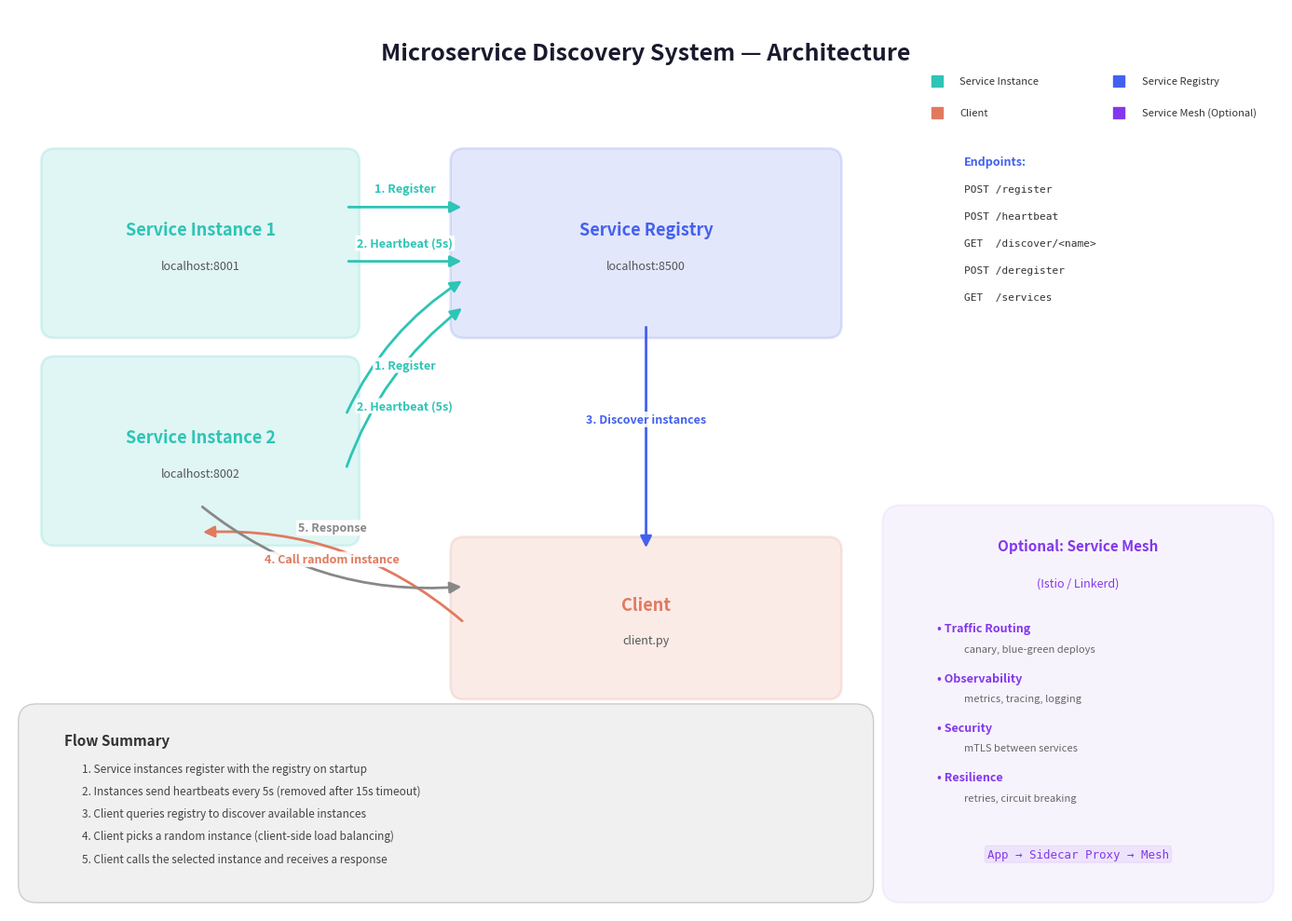

The matplotlib source for this figure:
"""Generate architecture diagram as PDF."""

import matplotlib.pyplot as plt
import matplotlib.patches as mpatches
from matplotlib.patches import FancyBboxPatch, FancyArrowPatch

fig, ax = plt.subplots(1, 1, figsize=(14, 10))
ax.set_xlim(0, 14)
ax.set_ylim(0, 10)
ax.axis("off")

# Title
ax.text(7, 9.5, "Microservice Discovery System — Architecture",
        ha="center", va="center", fontsize=18, fontweight="bold", color="#1a1a2e")

# Colors
REG_COLOR = "#4361ee"
SVC_COLOR = "#2ec4b6"
CLI_COLOR = "#e07a5f"
MESH_COLOR = "#8338ec"
BOX_ALPHA = 0.15
BORDER_WIDTH = 2

def draw_box(x, y, w, h, color, label, sublabel="", fontsize=13):
    box = FancyBboxPatch((x, y), w, h, boxstyle="round,pad=0.15",
                         facecolor=color, alpha=BOX_ALPHA, edgecolor=color, linewidth=BORDER_WIDTH)
    ax.add_patch(box)
    ax.text(x + w/2, y + h/2 + (0.15 if sublabel else 0), label,
            ha="center", va="center", fontsize=fontsize, fontweight="bold", color=color)
    if sublabel:
        ax.text(x + w/2, y + h/2 - 0.25, sublabel,
                ha="center", va="center", fontsize=9, color="#555555", style="italic")

def draw_arrow(x1, y1, x2, y2, color, label="", curve=0.0):
    style = f"arc3,rad={curve}" if curve else "arc3,rad=0.0"
    arrow = FancyArrowPatch((x1, y1), (x2, y2),
                            arrowstyle="-|>", color=color, linewidth=2,
                            mutation_scale=18, connectionstyle=style)
    ax.add_patch(arrow)
    if label:
        mx, my = (x1 + x2) / 2, (y1 + y2) / 2
        offset_y = 0.2 if curve >= 0 else -0.2
        ax.text(mx, my + offset_y, label, ha="center", va="center",
                fontsize=9, color=color, fontweight="bold",
                bbox=dict(boxstyle="round,pad=0.15", facecolor="white", edgecolor="none", alpha=0.9))

# --- Service Registry ---
draw_box(5, 6.5, 4, 1.8, REG_COLOR, "Service Registry", "localhost:8500")

# Registry endpoints
endpoints = ["POST /register", "POST /heartbeat", "GET  /discover/<name>",
             "POST /deregister", "GET  /services"]
for i, ep in enumerate(endpoints):
    ax.text(10.5, 8.0 - i * 0.3, ep, ha="left", va="center", fontsize=8,
            fontfamily="monospace", color="#333333")
ax.text(10.5, 8.3, "Endpoints:", ha="left", va="center", fontsize=9,
        fontweight="bold", color=REG_COLOR)

# --- Service Instance 1 ---
draw_box(0.5, 6.5, 3.2, 1.8, SVC_COLOR, "Service Instance 1", "localhost:8001")

# --- Service Instance 2 ---
draw_box(0.5, 4.2, 3.2, 1.8, SVC_COLOR, "Service Instance 2", "localhost:8002")

# --- Client ---
draw_box(5, 2.5, 4, 1.5, CLI_COLOR, "Client", "client.py")

# --- Arrows: Services → Registry ---
draw_arrow(3.7, 7.8, 5.0, 7.8, SVC_COLOR, "1. Register", curve=0.0)
draw_arrow(3.7, 7.2, 5.0, 7.2, SVC_COLOR, "2. Heartbeat (5s)", curve=0.0)

draw_arrow(3.7, 5.5, 5.0, 7.0, SVC_COLOR, "1. Register", curve=-0.15)
draw_arrow(3.7, 4.9, 5.0, 6.7, SVC_COLOR, "2. Heartbeat (5s)", curve=-0.15)

# --- Arrow: Registry → Client (Discover) ---
draw_arrow(7.0, 6.5, 7.0, 4.0, REG_COLOR, "3. Discover instances")

# --- Arrow: Client → Service (Call) ---
draw_arrow(5.0, 3.2, 2.1, 4.2, CLI_COLOR, "4. Call random instance", curve=0.2)

# --- Arrow: Service → Client (Response) ---
draw_arrow(2.1, 4.5, 5.0, 3.6, "#888888", "5. Response", curve=0.2)

# --- Flow Summary Box ---
flow_box = FancyBboxPatch((0.3, 0.3), 9.0, 1.8, boxstyle="round,pad=0.2",
                          facecolor="#f0f0f0", edgecolor="#cccccc", linewidth=1)
ax.add_patch(flow_box)
ax.text(0.6, 1.85, "Flow Summary", fontsize=11, fontweight="bold", color="#333333")
steps = [
    "1. Service instances register with the registry on startup",
    "2. Instances send heartbeats every 5s (removed after 15s timeout)",
    "3. Client queries registry to discover available instances",
    "4. Client picks a random instance (client-side load balancing)",
    "5. Client calls the selected instance and receives a response",
]
for i, step in enumerate(steps):
    ax.text(0.8, 1.55 - i * 0.25, step, fontsize=8.5, color="#444444")

# --- Service Mesh Box (Optional) ---
mesh_box = FancyBboxPatch((9.8, 0.3), 3.9, 4.0, boxstyle="round,pad=0.2",
                          facecolor=MESH_COLOR, alpha=0.06, edgecolor=MESH_COLOR, linewidth=1.5)
ax.add_patch(mesh_box)
ax.text(11.75, 4.0, "Optional: Service Mesh", ha="center", fontsize=11,
        fontweight="bold", color=MESH_COLOR)
ax.text(11.75, 3.6, "(Istio / Linkerd)", ha="center", fontsize=9, color=MESH_COLOR, style="italic")

mesh_items = [
    ("Traffic Routing", "canary, blue-green deploys"),
    ("Observability", "metrics, tracing, logging"),
    ("Security", "mTLS between services"),
    ("Resilience", "retries, circuit breaking"),
]
for i, (title, desc) in enumerate(mesh_items):
    y = 3.1 - i * 0.55
    ax.text(10.2, y, f"• {title}", fontsize=9, fontweight="bold", color=MESH_COLOR)
    ax.text(10.5, y - 0.22, desc, fontsize=8, color="#666666")

ax.text(11.75, 0.6, "App → Sidecar Proxy → Mesh", ha="center",
        fontsize=9, fontfamily="monospace", color=MESH_COLOR,
        bbox=dict(boxstyle="round,pad=0.2", facecolor=MESH_COLOR, alpha=0.08, edgecolor=MESH_COLOR))

# Legend
legend_items = [
    (SVC_COLOR, "Service Instance"),
    (REG_COLOR, "Service Registry"),
    (CLI_COLOR, "Client"),
    (MESH_COLOR, "Service Mesh (Optional)"),
]
for i, (color, label) in enumerate(legend_items):
    ax.plot(10.2 + (i % 2) * 2, 9.2 - (i // 2) * 0.35, "s", color=color, markersize=8)
    ax.text(10.45 + (i % 2) * 2, 9.2 - (i // 2) * 0.35, label, fontsize=8, va="center", color="#333333")

plt.tight_layout()
plt.savefig("architecture_diagram.pdf", format="pdf", dpi=150, bbox_inches="tight")
plt.savefig("architecture_diagram.png", format="png", dpi=150, bbox_inches="tight")
print("Generated: architecture_diagram.pdf and architecture_diagram.png")
